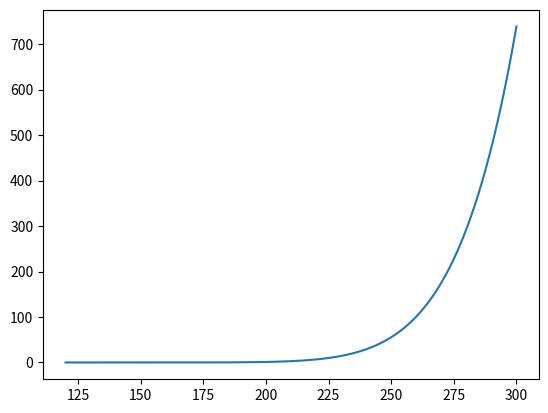

Python code for this plot:
import numpy as np

# http://www.bartonlevenson.com/NewPlanetTemps.html
stefan = 5.6704e-8
emiss = 1.0
S = 589.1 # solar constant for mars W/m**2
A = 0.250 # bond albedo (no units)
F = 0.25*S*(1.-A) # climate flux W/m**2
Te = (F/(emiss*stefan))**0.25
Psurf=636. # surface pressure, Pa
Psurf=2e5
f_CO2 = 0.9532
f_H2O = 0. #0.000210
PCO2 = f_CO2 * Psurf 
PH2O = f_H2O * Psurf 
kCO2 = 0.029
kH2O = 0.087
tauCO2 = kCO2*PCO2**0.5
tauH2O = kH2O*PH2O**0.5

tau = tauCO2 + tauH2O
T0 = Te*(1.0+0.75*tau)**0.25

tauVIS = 0.36*(tau - 0.723)**0.411
Labs = F*(1.-np.exp(-tauVIS))
Fsi = F - Labs
F0 = stefan*0.95*T0**4
Fabs = (1.-A)*Fsi + 0.95*(F0-F)
Fc=0.369*Fabs*tau/(-0.6+2*tau)
Fs=F0-Labs-Fc
Ts=(Fs/(0.95*stefan))**0.25

def co2_vap_press(t):
	Rv = 8.314/44e-3
	Ls = 32.3e3/44e-3
	t0=216.8  # k
	p0=5.13e5 # pa
	co2_vp = p0*np.exp(Ls/Rv*(1./t0-1./t))
	return co2_vp
	
if __name__ == "__main__":
	print(Ts)
	import matplotlib.pyplot as plt
	plt.ion()
	
	t = np.linspace(120,300,1000)
	plt.plot(t,co2_vap_press(t)/1e5)
	plt.show()